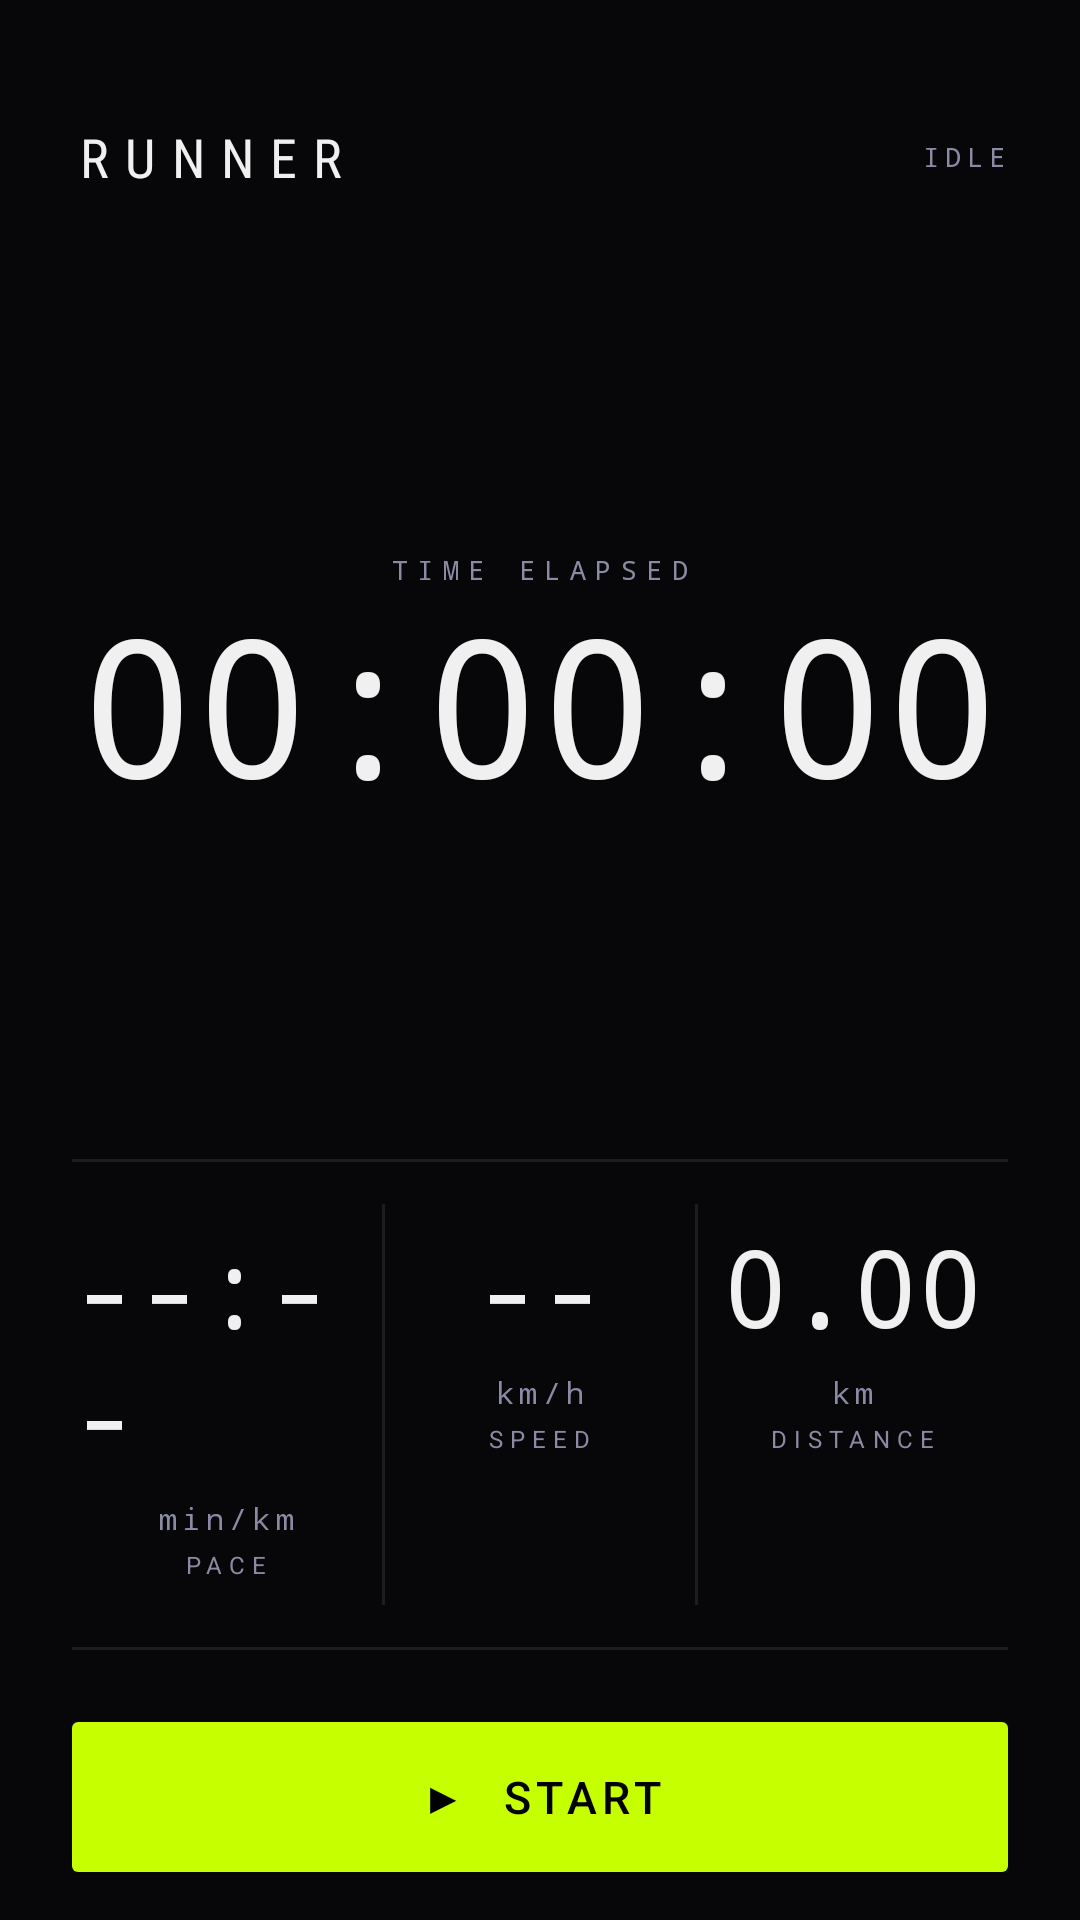

This screen was rendered from an Android layout file. Write that file and the resources it references.
<!-- AndroidManifest.xml: application theme Theme.Runner -->
<!-- res/layout/fragment_tracking.xml -->
<?xml version="1.0" encoding="utf-8"?>
<LinearLayout
    xmlns:android="http://schemas.android.com/apk/res/android"
    xmlns:app="http://schemas.android.com/apk/res-auto"
    xmlns:tools="http://schemas.android.com/tools"
    android:layout_width="match_parent"
    android:layout_height="match_parent"
    android:orientation="vertical"
    android:background="@color/colorBackground"
    android:paddingStart="24dp"
    android:paddingEnd="24dp"
    tools:context=".ui.tracking.TrackingFragment">

    
    <LinearLayout
        android:layout_width="match_parent"
        android:layout_height="wrap_content"
        android:orientation="horizontal"
        android:gravity="center_vertical"
        android:paddingTop="40dp"
        android:paddingBottom="8dp">

        <TextView
            android:layout_width="0dp"
            android:layout_height="wrap_content"
            android:layout_weight="1"
            android:text="RUNNER"
            android:textColor="@color/colorTextPrimary"
            android:textSize="18sp"
            android:letterSpacing="0.3"
            android:fontFamily="sans-serif-condensed"/>

        <View
            android:id="@+id/viewStatusDot"
            android:layout_width="8dp"
            android:layout_height="8dp"
            android:layout_marginEnd="7dp"
            android:background="@drawable/bg_circle"
            android:backgroundTint="@color/colorStatusIdle"/>

        <TextView
            android:id="@+id/textStatusLabel"
            android:layout_width="wrap_content"
            android:layout_height="wrap_content"
            android:text="IDLE"
            android:textColor="@color/colorTextMuted"
            android:textSize="9sp"
            android:letterSpacing="0.22"
            android:fontFamily="monospace"
            tools:ignore="SmallSp"/>

    </LinearLayout>

    
    <LinearLayout
        android:layout_width="match_parent"
        android:layout_height="0dp"
        android:layout_weight="1"
        android:orientation="vertical"
        android:gravity="center">

        <TextView
            android:layout_width="wrap_content"
            android:layout_height="wrap_content"
            android:text="TIME ELAPSED"
            android:textColor="@color/colorTextMuted"
            android:textSize="9sp"
            android:letterSpacing="0.35"
            android:fontFamily="monospace"
            android:layout_marginBottom="4dp"
            tools:ignore="SmallSp"/>

        <TextView
            android:id="@+id/textTimerDisplay"
            android:layout_width="match_parent"
            android:layout_height="wrap_content"
            android:gravity="center"
            android:text="00:00:00"
            android:textColor="@color/colorTextPrimary"
            android:textSize="64sp"
            android:fontFamily="monospace"
            android:includeFontPadding="false"/>

    </LinearLayout>

    
    <View
        android:layout_width="match_parent"
        android:layout_height="1dp"
        android:background="@color/colorDivider"/>

    
    <LinearLayout
        android:layout_width="match_parent"
        android:layout_height="wrap_content"
        android:orientation="horizontal">

        
        <LinearLayout
            android:layout_width="0dp"
            android:layout_height="wrap_content"
            android:layout_weight="1"
            android:orientation="vertical"
            android:gravity="center"
            android:paddingTop="22dp"
            android:paddingBottom="22dp">

            <TextView
                android:id="@+id/textPaceValue"
                android:layout_width="wrap_content"
                android:layout_height="wrap_content"
                android:text="--:--"
                android:textColor="@color/colorTextPrimary"
                android:textSize="36sp"
                android:fontFamily="monospace"
                android:includeFontPadding="false"/>

            <TextView
                android:layout_width="wrap_content"
                android:layout_height="wrap_content"
                android:text="min/km"
                android:textColor="@color/colorTextMuted"
                android:textSize="10sp"
                android:letterSpacing="0.18"
                android:fontFamily="monospace"
                android:layout_marginTop="6dp"/>

            <TextView
                android:layout_width="wrap_content"
                android:layout_height="wrap_content"
                android:text="PACE"
                android:textColor="@color/colorTextMuted"
                android:textSize="8sp"
                android:letterSpacing="0.3"
                android:layout_marginTop="3dp"
                tools:ignore="SmallSp"/>

        </LinearLayout>

        
        <View
            android:layout_width="1dp"
            android:layout_height="match_parent"
            android:layout_marginTop="14dp"
            android:layout_marginBottom="14dp"
            android:background="@color/colorDivider"/>

        
        <LinearLayout
            android:layout_width="0dp"
            android:layout_height="wrap_content"
            android:layout_weight="1"
            android:orientation="vertical"
            android:gravity="center"
            android:paddingTop="22dp"
            android:paddingBottom="22dp">

            <TextView
                android:id="@+id/textSpeedValue"
                android:layout_width="wrap_content"
                android:layout_height="wrap_content"
                android:text="--"
                android:textColor="@color/colorTextPrimary"
                android:textSize="36sp"
                android:fontFamily="monospace"
                android:includeFontPadding="false"/>

            <TextView
                android:layout_width="wrap_content"
                android:layout_height="wrap_content"
                android:text="km/h"
                android:textColor="@color/colorTextMuted"
                android:textSize="10sp"
                android:letterSpacing="0.18"
                android:fontFamily="monospace"
                android:layout_marginTop="6dp"/>

            <TextView
                android:layout_width="wrap_content"
                android:layout_height="wrap_content"
                android:text="SPEED"
                android:textColor="@color/colorTextMuted"
                android:textSize="8sp"
                android:letterSpacing="0.3"
                android:layout_marginTop="3dp"
                tools:ignore="SmallSp"/>

        </LinearLayout>

        
        <View
            android:layout_width="1dp"
            android:layout_height="match_parent"
            android:layout_marginTop="14dp"
            android:layout_marginBottom="14dp"
            android:background="@color/colorDivider"/>

        
        <LinearLayout
            android:layout_width="0dp"
            android:layout_height="wrap_content"
            android:layout_weight="1"
            android:orientation="vertical"
            android:gravity="center"
            android:paddingTop="22dp"
            android:paddingBottom="22dp">

            <TextView
                android:id="@+id/textDistanceValue"
                android:layout_width="wrap_content"
                android:layout_height="wrap_content"
                android:text="0.00"
                android:textColor="@color/colorTextPrimary"
                android:textSize="36sp"
                android:fontFamily="monospace"
                android:includeFontPadding="false"/>

            <TextView
                android:layout_width="wrap_content"
                android:layout_height="wrap_content"
                android:text="km"
                android:textColor="@color/colorTextMuted"
                android:textSize="10sp"
                android:letterSpacing="0.18"
                android:fontFamily="monospace"
                android:layout_marginTop="6dp"/>

            <TextView
                android:layout_width="wrap_content"
                android:layout_height="wrap_content"
                android:text="DISTANCE"
                android:textColor="@color/colorTextMuted"
                android:textSize="8sp"
                android:letterSpacing="0.3"
                android:layout_marginTop="3dp"
                tools:ignore="SmallSp"/>

        </LinearLayout>

    </LinearLayout>

    
    <View
        android:layout_width="match_parent"
        android:layout_height="1dp"
        android:background="@color/colorDivider"/>

    
    <LinearLayout
        android:id="@+id/rowStartResume"
        android:layout_width="match_parent"
        android:layout_height="wrap_content"
        android:orientation="horizontal"
        android:paddingTop="20dp"
        android:paddingBottom="12dp">

        <com.google.android.material.button.MaterialButton
            android:id="@+id/buttonStart"
            android:layout_width="0dp"
            android:layout_height="58dp"
            android:layout_weight="1"
            android:text="▶  START"
            android:textSize="15sp"
            android:letterSpacing="0.12"
            android:textColor="#000000"
            app:backgroundTint="@color/colorAccentLime"
            app:cornerRadius="2dp"/>

        <com.google.android.material.button.MaterialButton
            android:id="@+id/buttonResume"
            android:layout_width="0dp"
            android:layout_height="58dp"
            android:layout_weight="1"
            android:layout_marginStart="12dp"
            style="@style/Widget.Material3.Button.OutlinedButton"
            android:text="↺  RESUME"
            android:textSize="15sp"
            android:letterSpacing="0.12"
            android:textColor="@color/colorAccentLime"
            app:strokeColor="@color/colorAccentLime"
            app:cornerRadius="2dp"
            android:visibility="gone"/>

    </LinearLayout>

    
    <com.google.android.material.button.MaterialButton
        android:id="@+id/buttonStop"
        android:layout_width="match_parent"
        android:layout_height="58dp"
        android:layout_marginTop="20dp"
        android:layout_marginBottom="12dp"
        style="@style/Widget.Material3.Button.OutlinedButton"
        android:text="■  STOP"
        android:textSize="15sp"
        android:letterSpacing="0.12"
        android:textColor="@color/colorDanger"
        app:strokeColor="@color/colorDanger"
        app:cornerRadius="2dp"
        android:visibility="gone"/>

    
    <com.google.android.material.button.MaterialButton
        android:id="@+id/buttonSave"
        android:layout_width="match_parent"
        android:layout_height="58dp"
        android:layout_marginBottom="12dp"
        style="@style/Widget.Material3.Button.OutlinedButton"
        android:text="SAVE"
        android:textSize="15sp"
        android:letterSpacing="0.12"
        android:textColor="@color/colorTextPrimary"
        app:strokeColor="@color/colorTextMuted"
        app:cornerRadius="2dp"
        android:visibility="gone"/>


</LinearLayout>
<!-- resources referenced by this layout -->
<resources>
  <color name="colorAccentLime">#C6FF00</color>
  <color name="colorBackground">#070709</color>
  <color name="colorDanger">#FF3B30</color>
  <color name="colorDivider">#1C1C22</color>
  <color name="colorStatusIdle">#3A3A46</color>
  <color name="colorTextMuted">#8A8AA4</color>
  <color name="colorTextPrimary">#F0F0F0</color>
  <style name="Theme.Runner" parent="Base.Theme.Runner" />
  <style name="Base.Theme.Runner" parent="Theme.Material3.DayNight.NoActionBar">
          
          
      </style>
</resources>
